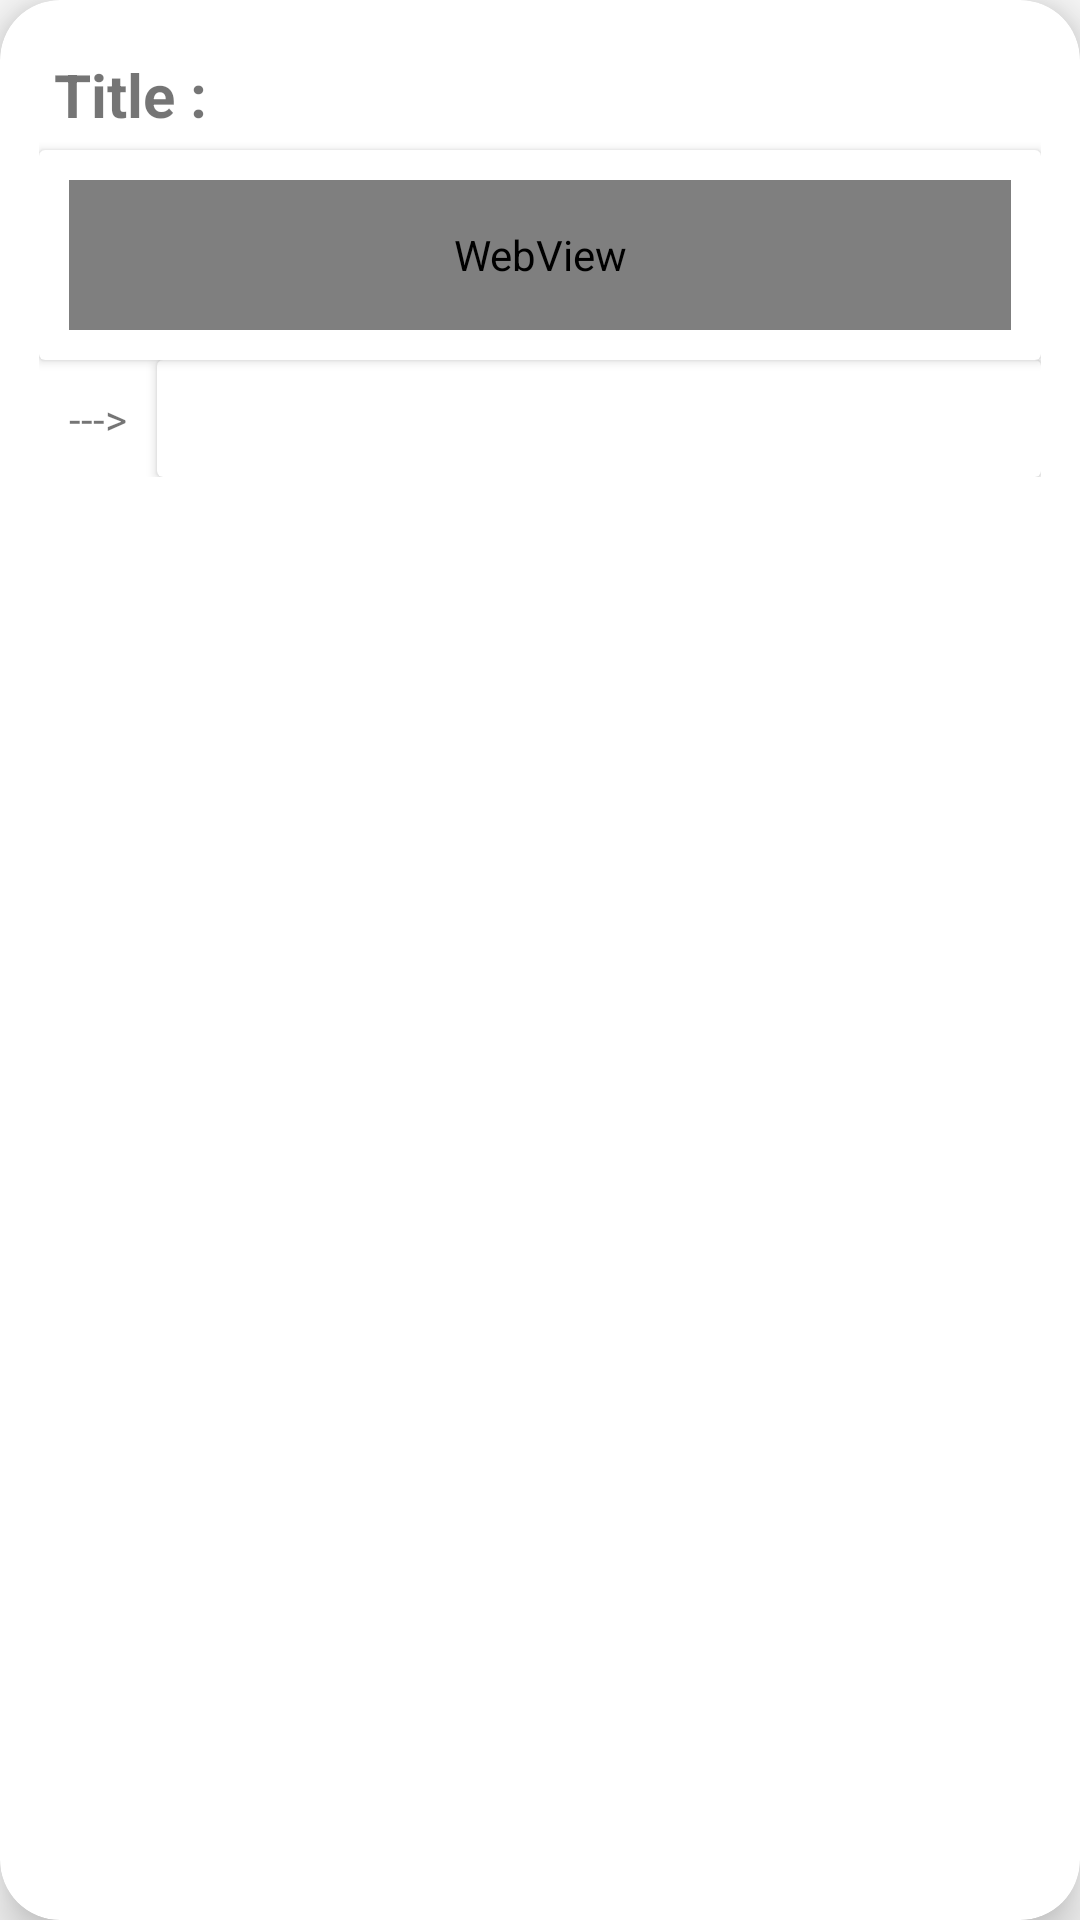

Reconstruct the res/layout file that produces this screen, plus the resources it refers to.
<!-- AndroidManifest.xml: application theme AppTheme -->
<!-- res/layout/schedule_rows.xml -->
<?xml version="1.0" encoding="utf-8"?>
<android.support.v7.widget.CardView
    android:layout_marginTop="10dp"
    android:layout_width="match_parent"
    android:layout_height="wrap_content"
    xmlns:app="http://schemas.android.com/apk/res-auto"
    xmlns:android="http://schemas.android.com/apk/res/android"
    xmlns:card_view="http://schemas.android.com/tools"
    android:layout_margin="1dp"
    app:cardCornerRadius="20dp"
    android:elevation="10dp"
    app:cardElevation="10dp"
    app:cardBackgroundColor="@color/cardview_light_background"
    card_view:cardCornerRadius = "20dp"
    card_view:contentPadding = "0dp"
    >
    
    
    
    
    
    
    
    
    
    
    
    
    <LinearLayout
        android:padding="13dp"
        android:weightSum="1"
        android:layout_width="match_parent"
        android:layout_height="wrap_content"
        android:orientation="vertical">
        <LinearLayout
            android:padding="5dp"
            android:weightSum="0.33"
            android:layout_width="match_parent"
            android:layout_height="wrap_content"
            android:orientation="horizontal"
            >
            <TextView
                android:textSize="20dp"
                android:textStyle="bold"
                android:text="Title :"
                android:id="@+id/tit"
                android:layout_width="wrap_content"
                android:layout_height="wrap_content" />
            <TextView
                android:layout_marginLeft="5dp"
                android:id="@+id/title_of_schedule"
                android:layout_width="match_parent"
                android:layout_height="wrap_content"
                android:textColor="@color/cardview_dark_background"
                android:textSize="20dp"
                android:textStyle="bold" />
            
        </LinearLayout>
        <android.support.v7.widget.CardView
            android:weightSum="0.33"
            android:layout_width="match_parent"
            android:layout_height="wrap_content">
        <LinearLayout
            android:padding="10dp"
            android:background="@drawable/square"
            android:orientation="horizontal"
            android:layout_width="match_parent"
            android:layout_height="match_parent">
            <TextView
                android:layout_width="wrap_content"
                android:layout_height="wrap_content" />
            <WebView

                android:text="Description :"
                android:id="@+id/descrip"
                android:layout_width="match_parent"
                android:layout_height="50dp"
                android:layout_below="@id/name_of_company" />
        </LinearLayout>
        </android.support.v7.widget.CardView>
        <LinearLayout
            android:padding="0dp"
            android:weightSum="0.33"
            android:orientation="horizontal"
            android:layout_width="match_parent"
            android:layout_height="wrap_content">
            <TextView
                android:layout_margin="10dp"
                android:text="--->"
                android:layout_width="wrap_content"
                android:layout_height="wrap_content" />
            <android.support.v7.widget.CardView
                android:elevation="10dp"
                android:layout_width="match_parent"
                android:layout_height="wrap_content">
            <TextView
                android:background="@drawable/square"
                android:layout_margin="10dp"
                android:id="@+id/image_of_sch"
                android:layout_width="match_parent"
                android:layout_height="wrap_content"
                android:textColor="@color/cardview_dark_background" />
            </android.support.v7.widget.CardView>
        </LinearLayout>



        <LinearLayout
            android:padding="1dp"
            android:layout_width="match_parent"
            android:layout_height="match_parent"
            android:orientation="vertical"
            >
            <TextView
                android:visibility="gone"
                android:id="@+id/ques2"
                android:layout_width="30dp"
                android:layout_height="30dp" />

        </LinearLayout>

        <LinearLayout
            android:padding="1dp"
            android:layout_width="match_parent"
            android:layout_height="match_parent"
            android:orientation="vertical"
            >
            <TextView
                android:visibility="gone"
                android:id="@+id/ques3"
                android:layout_width="30dp"
                android:layout_height="30dp" />




        </LinearLayout>
        <LinearLayout

            android:layout_width="match_parent"
            android:layout_height="match_parent"
            android:orientation="vertical"
            android:padding="0dp">
            <TextView
                android:visibility="gone"
                android:id="@+id/ques4"
                android:layout_width="30dp"
                android:layout_height="30dp" />





        </LinearLayout>
    </LinearLayout>



</android.support.v7.widget.CardView>
<!-- resources referenced by this layout -->
<resources>
  <style name="AppTheme" parent="Theme.AppCompat.Light.DarkActionBar">
          
          <item name="colorPrimary">@color/colorPrimary</item>
          <item name="colorPrimaryDark">@color/colorPrimaryDark</item>
          <item name="colorAccent">@color/colorAccent</item>
          <item name="windowActionBar">false</item>
          <item name="windowNoTitle">true</item>
      </style>
  <color name="colorPrimary">#00008B</color>
  <color name="colorPrimaryDark">#305AEE</color>
  <color name="colorAccent">#2196F3</color>
</resources>
